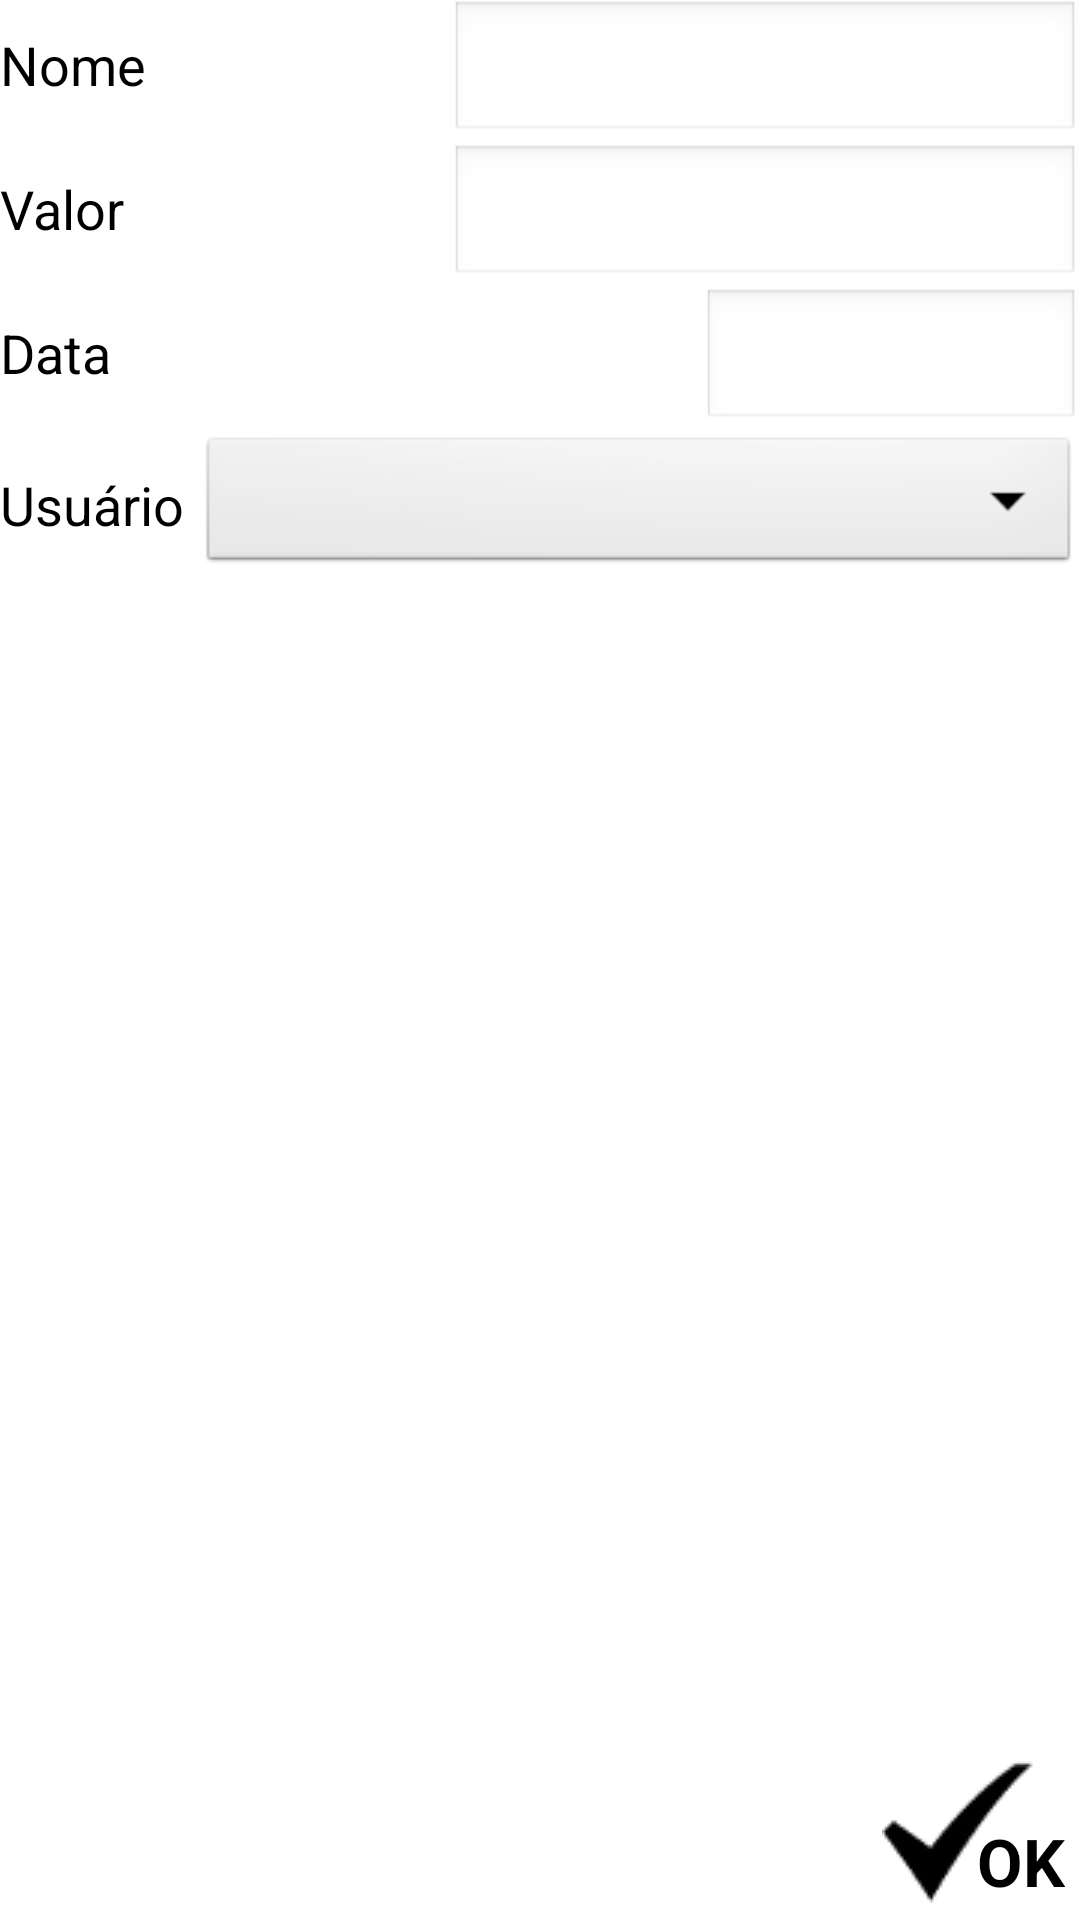

Produce the Android XML layout that renders to this screen, including the resource entries it uses.
<!-- AndroidManifest.xml: application theme AppTheme -->
<!-- res/layout/despesa_manter.xml -->
<?xml version="1.0" encoding="utf-8"?>
<LinearLayout xmlns:android="http://schemas.android.com/apk/res/android"
    xmlns:tools="http://schemas.android.com/tools"
    android:layout_width="match_parent"
    android:layout_height="match_parent"
    android:orientation="vertical"
    tools:context=".ManterDespesa" >

    <LinearLayout
        android:layout_width="match_parent"
        android:layout_height="wrap_content" >

        <TextView
            android:layout_width="0dp"
            android:layout_height="wrap_content"
            android:layout_weight="1"
            android:text="@string/lbl_nome"
            android:textAppearance="?android:attr/textAppearanceMedium" />

        <EditText
            android:id="@+id/edtNome"
            android:layout_width="wrap_content"
            android:layout_height="wrap_content"
            android:clickable="false"
            android:ems="10"
            android:focusable="false"
            android:focusableInTouchMode="false"
            android:inputType="textCapWords|textPersonName" >

            <requestFocus />
        </EditText>
    </LinearLayout>

    <LinearLayout
        android:layout_width="match_parent"
        android:layout_height="wrap_content" >

        <TextView
            android:layout_width="0dp"
            android:layout_height="wrap_content"
            android:layout_weight="1"
            android:text="@string/lbl_valor"
            android:textAppearance="?android:attr/textAppearanceMedium" />

        <EditText
            android:id="@+id/edtValor"
            android:layout_width="wrap_content"
            android:layout_height="wrap_content"
            android:ems="10"
            android:inputType="numberDecimal" />
    </LinearLayout>

    <LinearLayout
        android:layout_width="match_parent"
        android:layout_height="wrap_content" >

        <TextView
            android:id="@+id/txtData"
            android:layout_width="0dp"
            android:layout_height="wrap_content"
            android:layout_weight="1"
            android:text="@string/lbl_data"
            android:textAppearance="?android:attr/textAppearanceMedium" />

        <EditText
            android:id="@+id/edtData"
            android:layout_width="wrap_content"
            android:layout_height="wrap_content"
            android:ems="6"
            android:focusable="false"
            android:focusableInTouchMode="false"
            android:inputType="date"
            android:onClick="alterarData" />
    </LinearLayout>

    <LinearLayout
        android:layout_width="match_parent"
        android:layout_height="wrap_content"
        android:gravity="center_vertical" >

        <TextView
            android:layout_width="wrap_content"
            android:layout_height="wrap_content"
            android:layout_marginRight="5dp"
            android:text="@string/lbl_user"
            android:textAppearance="?android:attr/textAppearanceMedium" />

        <Spinner
            android:id="@+id/spnUser"
            android:layout_width="0dp"
            android:layout_height="wrap_content"
            android:layout_weight="1" />
    </LinearLayout>

    <View
        android:id="@+id/view1"
        android:layout_width="match_parent"
        android:layout_height="0dp"
        android:layout_weight="1" />

    <LinearLayout
        android:layout_width="match_parent"
        android:layout_height="wrap_content"
        android:gravity="bottom|right"
        android:paddingBottom="5dp"
        android:paddingRight="5dp" >

        <include
            android:layout_width="wrap_content"
            android:layout_height="wrap_content"
            layout="@layout/menu_ok" />

    </LinearLayout>

</LinearLayout>
<!-- res/layout/menu_ok.xml (included above) -->
<?xml version="1.0" encoding="utf-8"?>
<FrameLayout xmlns:android="http://schemas.android.com/apk/res/android"
    android:id="@+id/FrameLayout1"
    android:layout_width="wrap_content"
    android:layout_height="wrap_content"
    android:layout_gravity="right"
    android:clickable="true"
    android:onClick="salvar" >

    <ImageView
        android:id="@+id/imageView1"
        android:layout_width="wrap_content"
        android:layout_height="wrap_content"
        android:contentDescription="@string/lbl_ok"
        android:paddingRight="10dp"
        android:src="@drawable/ok_check" />

    <TextView
        android:id="@+id/textView1"
        android:layout_width="wrap_content"
        android:layout_height="wrap_content"
        android:layout_gravity="right|bottom"
        android:text="@string/lbl_ok"
        android:textAppearance="?android:attr/textAppearanceLarge"
        android:textStyle="bold" />

</FrameLayout>
<!-- resources referenced by this layout -->
<resources>
  <!-- drawable ok_check: png bitmap (drawable-mdpi, 746 bytes) -->
  <string name="lbl_data">Data</string>
  <string name="lbl_nome">Nome</string>
  <string name="lbl_ok">OK</string>
  <string name="lbl_user">Usuário</string>
  <string name="lbl_valor">Valor</string>
  <style name="AppTheme" parent="AppBaseTheme">
          
      </style>
  <style name="AppBaseTheme" parent="android:Theme.Light">
          
      </style>
</resources>
